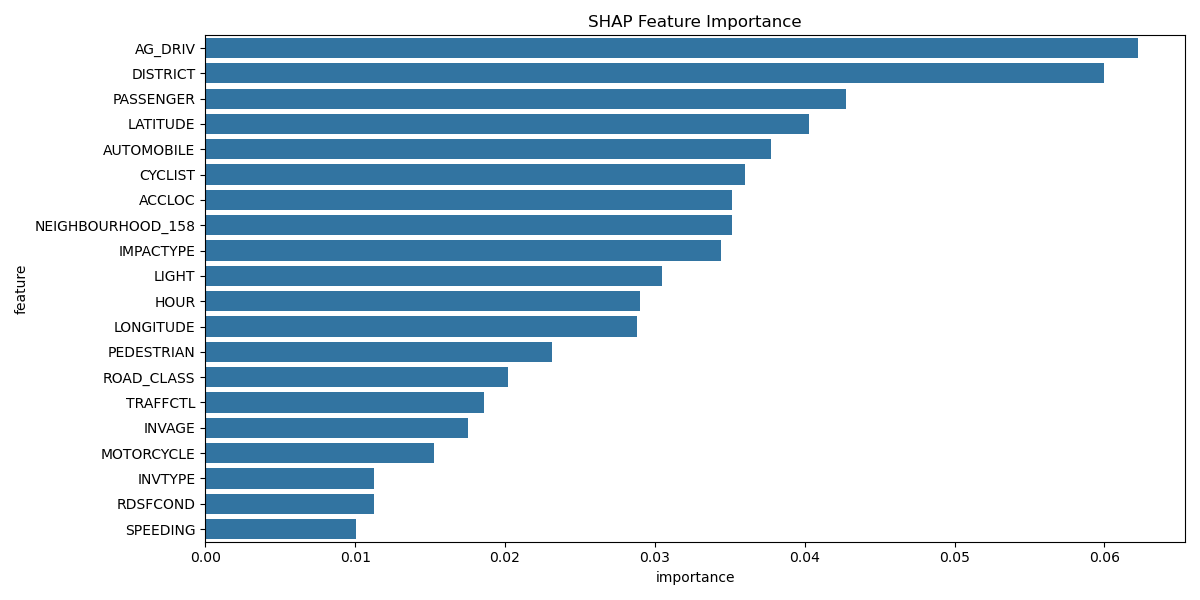

Data behind this chart, as committed beside it:
feature, importance
AG_DRIV, 0.06226
DISTRICT, 0.05997
PASSENGER, 0.04277
LATITUDE, 0.04026
AUTOMOBILE, 0.03775
CYCLIST, 0.036
ACCLOC, 0.03514
NEIGHBOURHOOD_158, 0.03514
IMPACTYPE, 0.03442
LIGHT, 0.03049
HOUR, 0.02903
LONGITUDE, 0.02883
PEDESTRIAN, 0.02312
ROAD_CLASS, 0.02017
TRAFFCTL, 0.0186
INVAGE, 0.01752
MOTORCYCLE, 0.01527
INVTYPE, 0.01128
RDSFCOND, 0.01127
SPEEDING, 0.01009
VISIBILITY, 0.009403
PEDCOND, 0.006961
REDLIGHT, 0.005985
TRSN_CITY_VEH, 0.005313
DISABILITY, 0.004146
TRUCK, 0.003681
ALCOHOL, 0.002543
CYCCOND, 0.00107
EMERG_VEH, 0.0001378
MONTH, 0.0
DAY, 0.0
WEEK, 0.0
DAYOFWEEK, 0.0
